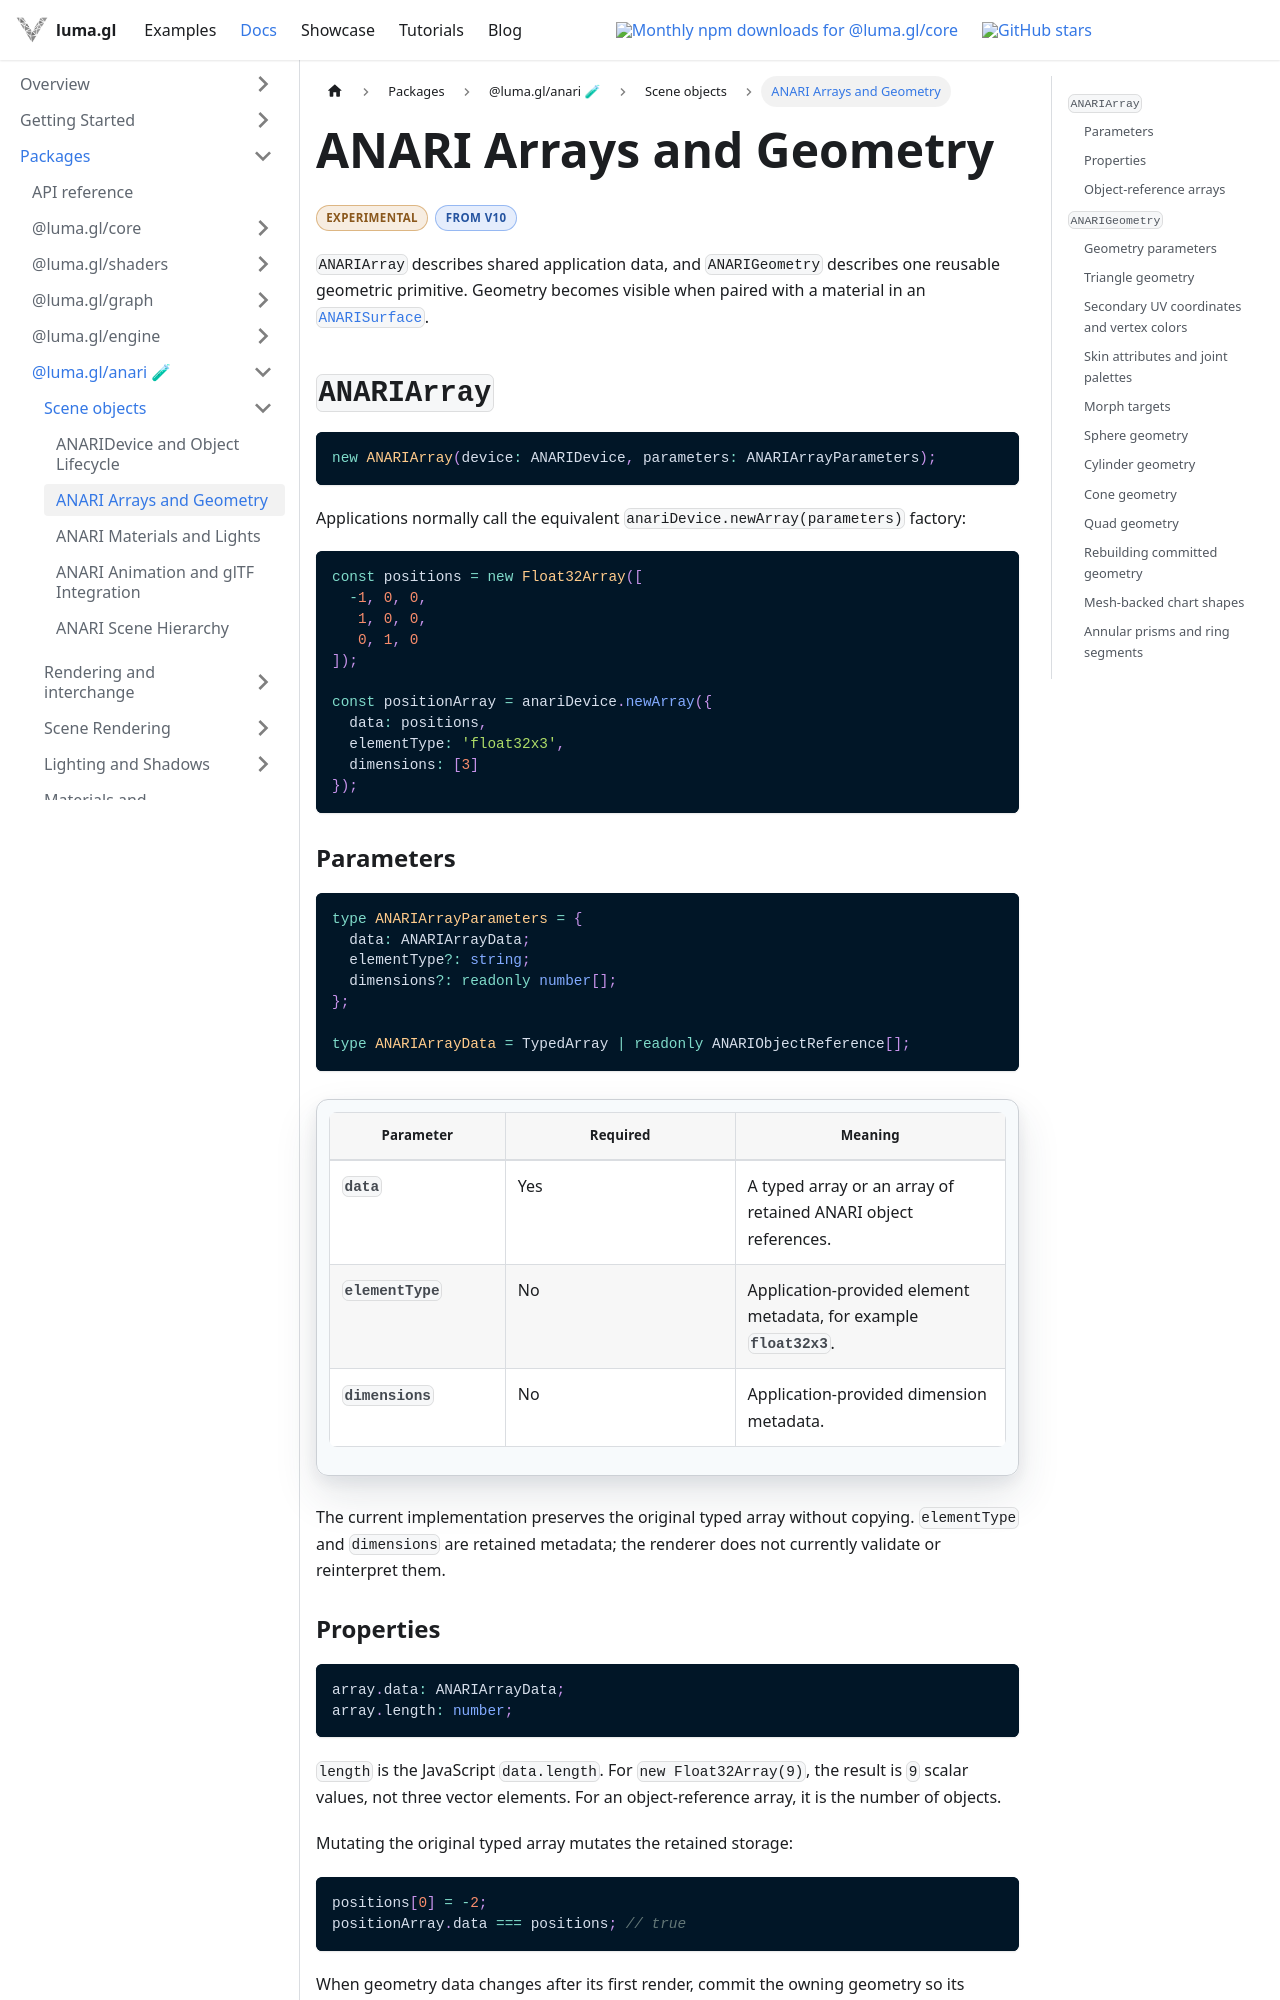

repository: visgl/luma.gl · page: next/docs/api-reference/anari/anari-geometry.html · generator: docusaurus

import {DocumentationBadge, DocumentationBadges} from '@site/src/components/docs/documentation-badges';

# ANARI Arrays and Geometry

<DocumentationBadges>
  <DocumentationBadge tone="experimental">Experimental</DocumentationBadge>
  <DocumentationBadge tone="version">From v10</DocumentationBadge>
</DocumentationBadges>

`ANARIArray` describes shared application data, and `ANARIGeometry` describes one reusable geometric primitive. Geometry becomes visible when paired with a material in an [`ANARISurface`](/docs/api-reference/anari/anari-scene).

## `ANARIArray`

```ts
new ANARIArray(device: ANARIDevice, parameters: ANARIArrayParameters);
```

Applications normally call the equivalent `anariDevice.newArray(parameters)` factory:

```ts
const positions = new Float32Array([
  -1, 0, 0,
   1, 0, 0,
   0, 1, 0
]);

const positionArray = anariDevice.newArray({
  data: positions,
  elementType: 'float32x3',
  dimensions: [3]
});
```

### Parameters

```ts
type ANARIArrayParameters = {
  data: ANARIArrayData;
  elementType?: string;
  dimensions?: readonly number[];
};

type ANARIArrayData = TypedArray | readonly ANARIObjectReference[];
```

| Parameter | Required | Meaning |
| --- | --- | --- |
| `data` | Yes | A typed array or an array of retained ANARI object references. |
| `elementType` | No | Application-provided element metadata, for example `float32x3`. |
| `dimensions` | No | Application-provided dimension metadata. |

The current implementation preserves the original typed array without copying. `elementType` and `dimensions` are retained metadata; the renderer does not currently validate or reinterpret them.

### Properties

```ts
array.data: ANARIArrayData;
array.length: number;
```

`length` is the JavaScript `data.length`. For `new Float32Array(9)`, the result is `9` scalar values, not three vector elements. For an object-reference array, it is the number of objects.

Mutating the original typed array mutates the retained storage:

```ts
positions[0] = -2;
positionArray.data === positions; // true
```

When geometry data changes after its first render, commit the owning geometry so its cached GPU representation is rebuilt:

```ts
positions[0] = -2;
geometry.commitParameters();
```
